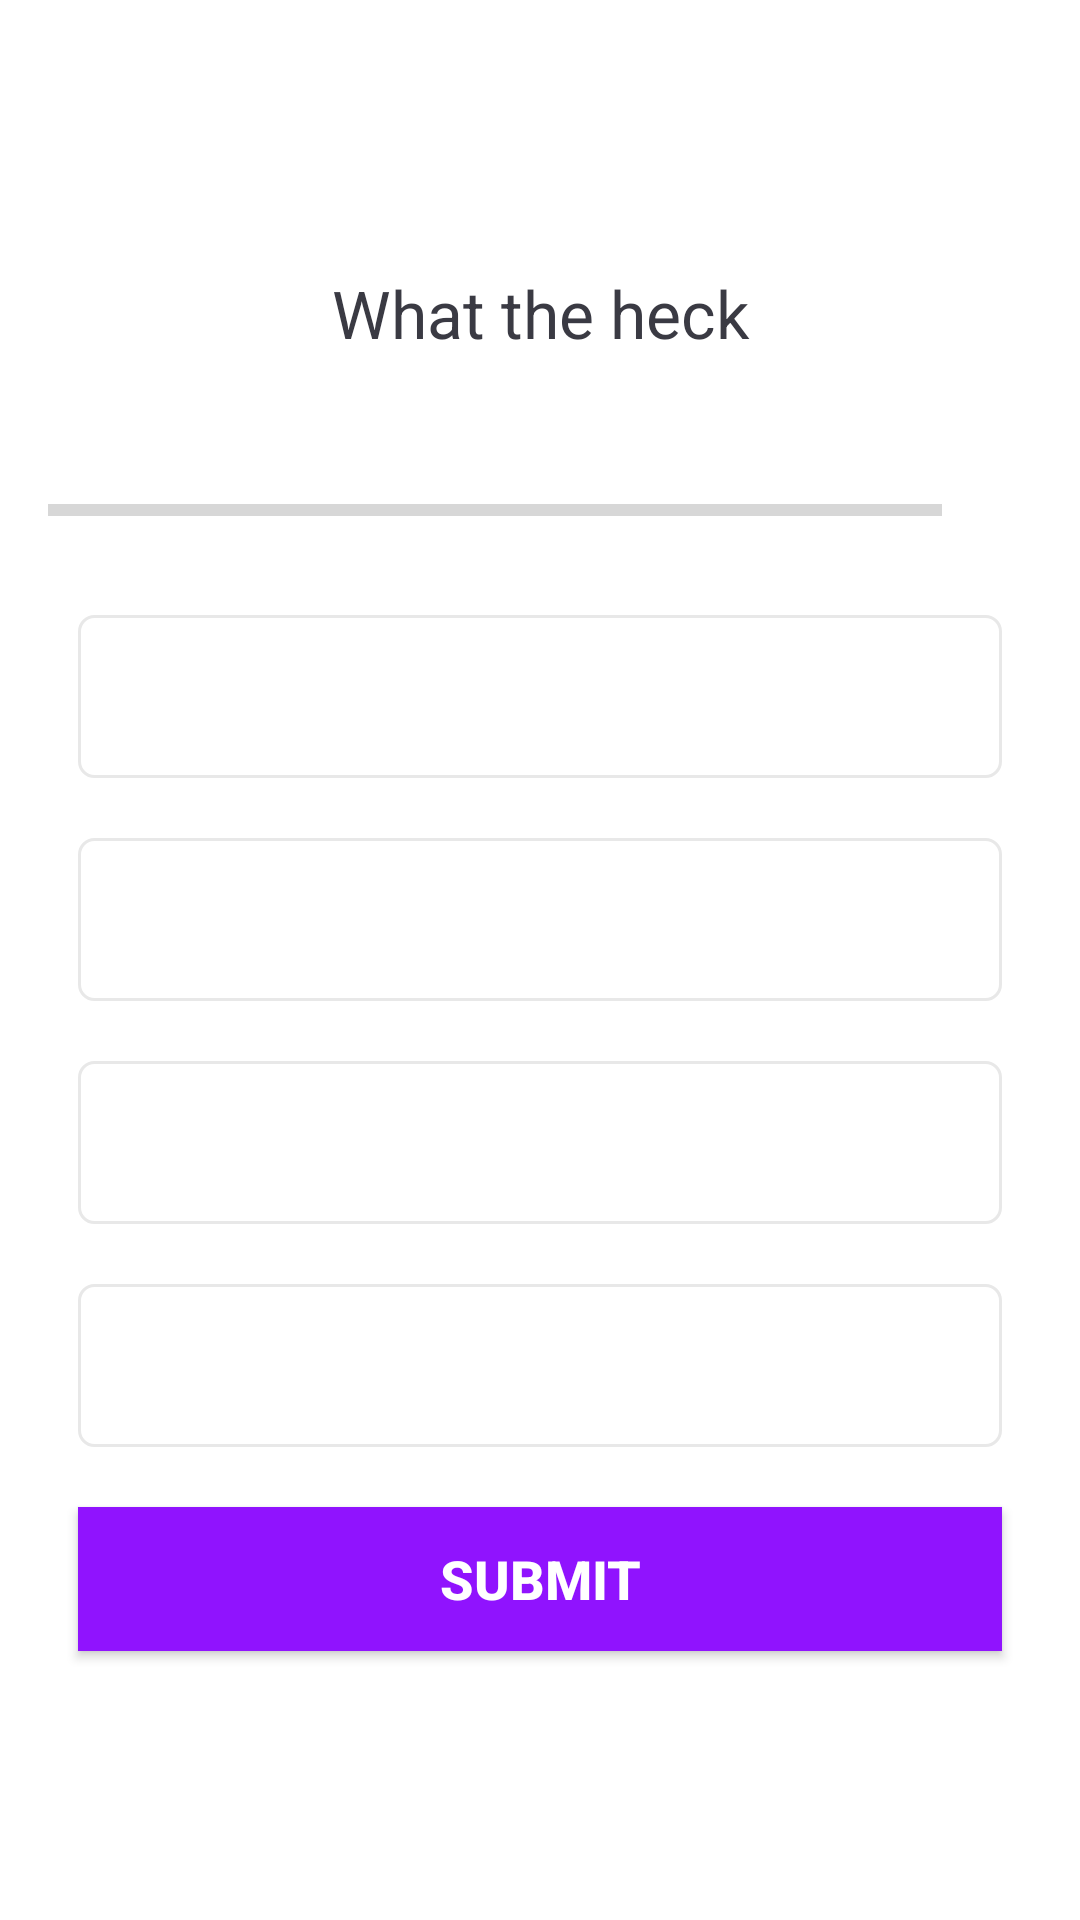

Write the Android layout XML for this screen, with the resource values it uses.
<!-- AndroidManifest.xml: application theme Theme.AnubhavGupta -->
<!-- res/layout/activity_eq.xml -->
<?xml version="1.0" encoding="utf-8"?>
<ScrollView xmlns:android="http://schemas.android.com/apk/res/android"
    xmlns:app="http://schemas.android.com/apk/res-auto"
    xmlns:tools="http://schemas.android.com/tools"
    android:layout_width="match_parent"
    android:layout_height="match_parent"
    android:fillViewport="true"
    tools:context=".GS">
    <LinearLayout
        android:layout_width="match_parent"
        android:orientation="vertical"
        android:layout_height="wrap_content"
        android:padding="16dp"
        android:gravity="center">
        <TextView
            android:id="@+id/tv_question"
            android:layout_width="match_parent"
            android:layout_height="wrap_content"
            android:layout_margin="10dp"
            android:gravity="center"
            android:textColor="#3A3A43"
            android:textSize="22sp"
            android:text="What the heck"/>
        <LinearLayout
            android:id="@+id/ll_progress_details"
            android:layout_width="match_parent"
            android:layout_height="wrap_content"
            android:layout_marginTop="16dp"
            android:gravity="center_vertical"
            android:orientation="horizontal">
            <ProgressBar
                android:id="@+id/progressBar"
                android:layout_width="0dp"
                style="?android:attr/progressBarStyleHorizontal"
                android:layout_height="wrap_content"
                android:layout_weight="1"
                android:max = "5"
                android:minHeight="50dp"
                android:progress="0"
                android:indeterminate="false"
                />
            <TextView
                android:id="@+id/tv_progress"
                android:layout_width="wrap_content"
                android:layout_height="wrap_content"
                android:padding="15dp"
                android:gravity="center"
                android:textColor="#7A8089"
                android:textSize="14sp"
                tools:text="0/10"/>


        </LinearLayout>

        <TextView
            android:id="@+id/tv_option_one"
            android:layout_width="match_parent"
            android:layout_height="wrap_content"
            android:layout_margin="10dp"
            android:gravity="center"
            android:padding="15dp"
            android:textColor="#7A8089"
            android:textSize="18sp"
            android:background="@drawable/default_option_border_bg"
            tools:text="Apple"/>
        <TextView
            android:id="@+id/tv_option_two"
            android:layout_width="match_parent"
            android:layout_height="wrap_content"
            android:layout_margin="10dp"
            android:gravity="center"
            android:padding="15dp"
            android:textColor="#7A8089"
            android:textSize="18sp"
            android:background="@drawable/default_option_border_bg"
            tools:text="Apple"/>
        <TextView
            android:id="@+id/tv_option_three"
            android:layout_width="match_parent"
            android:layout_height="wrap_content"
            android:layout_margin="10dp"
            android:gravity="center"
            android:padding="15dp"
            android:textColor="#7A8089"
            android:textSize="18sp"
            android:background="@drawable/default_option_border_bg"
            tools:text="Apple"/>
        <TextView
            android:id="@+id/tv_option_four"
            android:layout_width="match_parent"
            android:layout_height="wrap_content"
            android:layout_margin="10dp"
            android:gravity="center"
            android:padding="15dp"
            android:textColor="#7A8089"
            android:textSize="18sp"
            android:background="@drawable/default_option_border_bg"
            tools:text="Apple"/>
        <Button
            android:id="@+id/btn_submit"
            android:layout_width="match_parent"
            android:layout_height="wrap_content"
            android:layout_margin="10dp"
            android:background="#9013FE"
            android:textSize="18sp"
            android:text="SUBMIT"
            android:textColor="@color/white"
            android:textStyle="bold"/>
    </LinearLayout>
</ScrollView>
<!-- resources referenced by this layout -->
<resources>
  <!-- drawable default_option_border_bg (drawable) -->
  <?xml version="1.0" encoding="utf-8"?>
  <shape xmlns:android="http://schemas.android.com/apk/res/android">
      android:shape = "rectangle"
      <stroke
          android:width="1dp"
          android:color="#E8E8E8"
          />
  
      <solid android:color="@color/white"/>
      <corners android:radius="5dp"/>
  </shape>
  <style name="Theme.AnubhavGupta" parent="Theme.MaterialComponents.DayNight.NoActionBar">
          
          <item name="colorPrimary">@color/purple_500</item>
          <item name="colorPrimaryVariant">@color/purple_700</item>
          <item name="colorOnPrimary">@color/white</item>
          
          <item name="colorSecondary">@color/teal_200</item>
          <item name="colorSecondaryVariant">@color/teal_700</item>
          <item name="colorOnSecondary">@color/black</item>
          
          <item name="android:statusBarColor" tools:targetApi="l">?attr/colorPrimaryVariant</item>
          
      </style>
  <!-- not gathered from this repository: default colours our renderer supplied (Android Studio template values) -->
  <color name="purple_500">#FF6200EE</color>
  <color name="purple_700">#FF3700B3</color>
  <color name="teal_200">#FF03DAC5</color>
  <color name="teal_700">#FF018786</color>
  <color name="black">#FF000000</color>
  <color name="white">#FFFFFFFF</color>
</resources>
